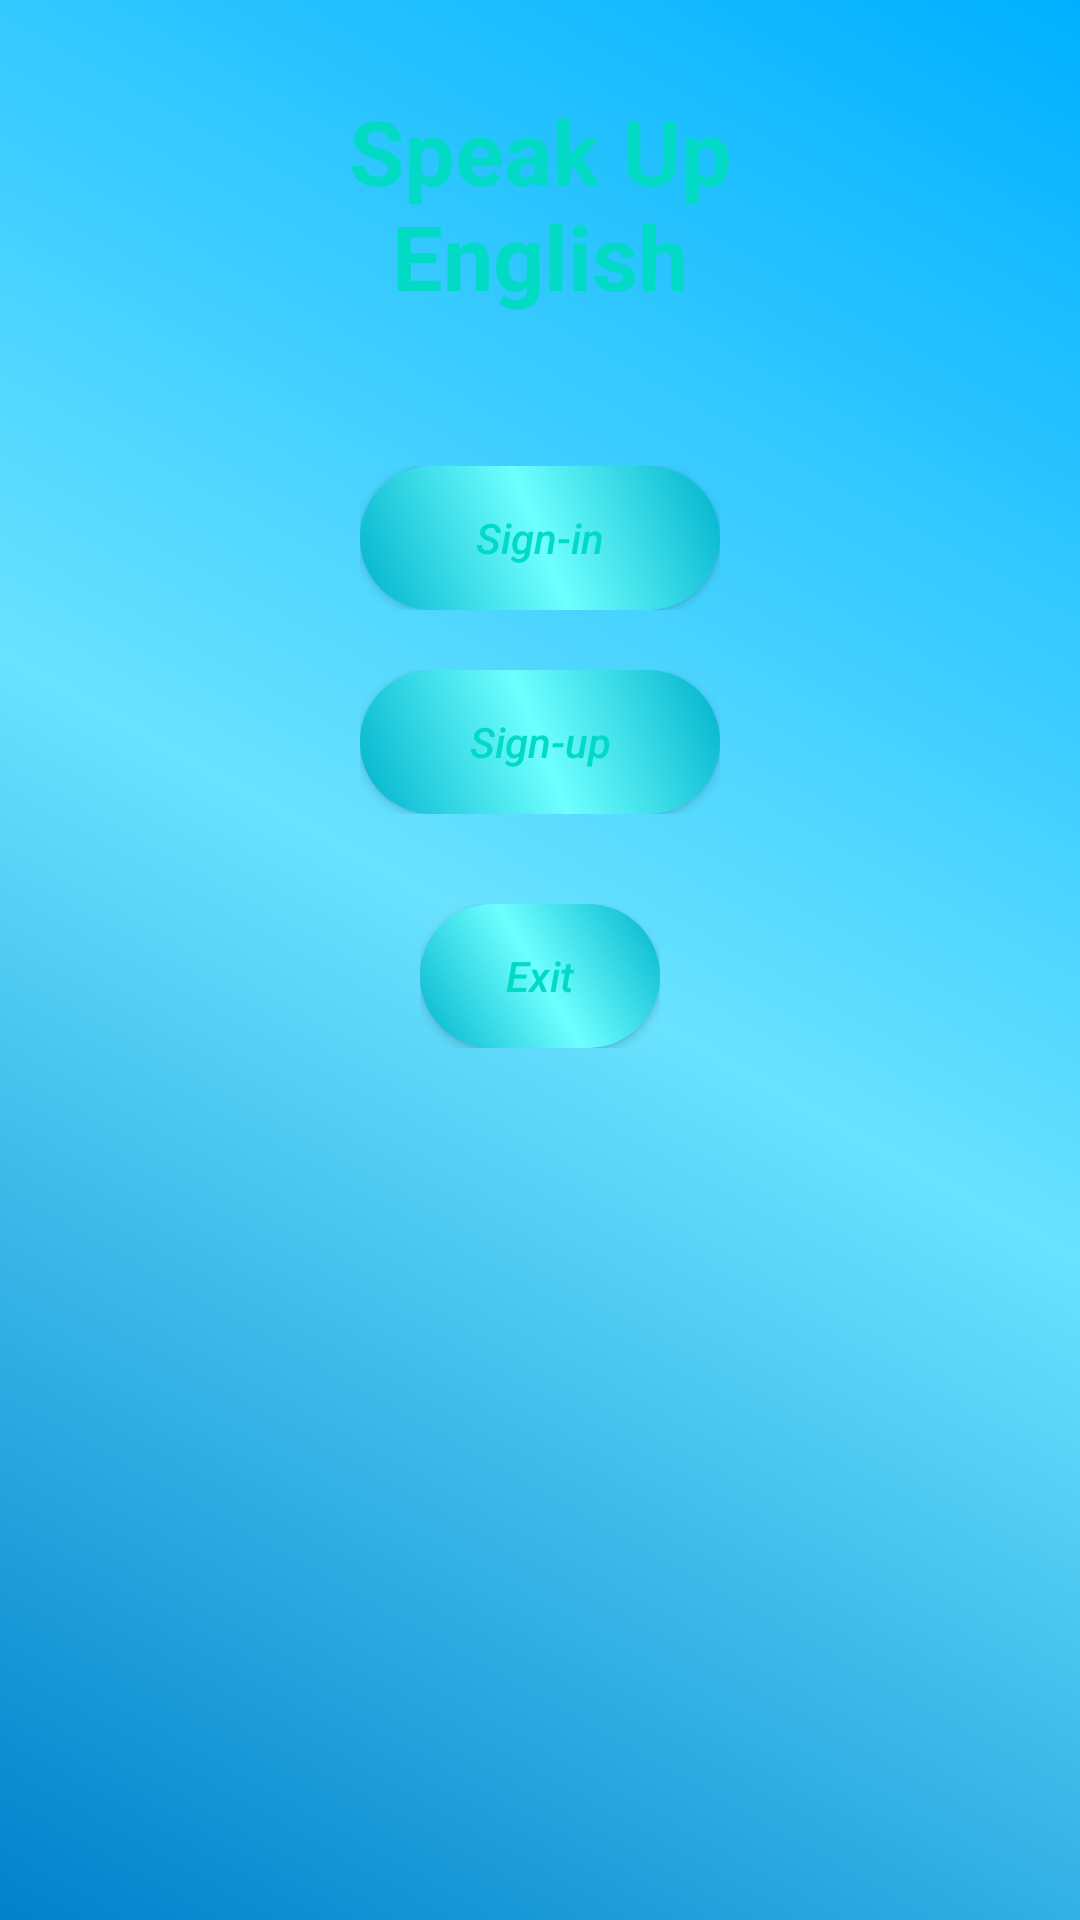

Layout XML and referenced resources for this Android screen:
<!-- AndroidManifest.xml: application theme AppTheme -->
<!-- res/layout/activity_main.xml -->
<?xml version="1.0" encoding="utf-8"?>
<RelativeLayout xmlns:android="http://schemas.android.com/apk/res/android"
    xmlns:app="http://schemas.android.com/apk/res-auto"
    xmlns:tools="http://schemas.android.com/tools"
    android:layout_width="match_parent"
    android:layout_height="match_parent"
    android:background="@drawable/background"
    tools:context="com.example.ahsens.speakupenglish.MainActivity">

    <LinearLayout
        android:layout_width="match_parent"
        android:layout_height="wrap_content"
        android:orientation="vertical"
        android:weightSum="4">

    <LinearLayout
        android:layout_width="match_parent"
        android:layout_height="wrap_content"
        android:layout_marginTop="30dp"
        android:layout_marginHorizontal="70dp"
        android:layout_weight="1"
        android:weightSum="1">

    <TextView
        android:layout_width="wrap_content"
        android:layout_height="wrap_content"
        android:layout_weight="1"
        android:text="Speak Up English"
        android:textStyle="bold"
        android:textSize="30dp"
        android:textAlignment="center"
        android:textColor="@color/colorAccent"
        />

    </LinearLayout>

    <LinearLayout
        android:layout_width="match_parent"
        android:layout_height="wrap_content"
        android:layout_marginTop="50dp"
        android:layout_marginRight="120dp"
        android:layout_marginLeft="120dp"
        android:layout_weight="1"
        android:weightSum="1">

        <Button
            android:layout_width="match_parent"
            android:layout_height="wrap_content"
            android:layout_weight="1"
            android:text="Sign-in"
            android:textAllCaps="false"
            android:textAlignment="center"
            android:textStyle="italic"
            android:textColor="@color/colorAccent"
            android:background="@drawable/button"
            android:id="@+id/signin"/>

    </LinearLayout>

    <LinearLayout
        android:layout_width="match_parent"
        android:layout_height="wrap_content"
        android:layout_marginTop="20dp"
        android:layout_marginRight="120dp"
        android:layout_marginLeft="120dp"
        android:layout_weight="1"
        android:weightSum="1">

        <Button
            android:layout_width="match_parent"
            android:layout_height="wrap_content"
            android:layout_weight="1"
            android:text="Sign-up"
            android:textAllCaps="false"
            android:textAlignment="center"
            android:textStyle="italic"
            android:textColor="@color/colorAccent"
            android:background="@drawable/button"
            android:id="@+id/signup"/>

    </LinearLayout>

    <LinearLayout
        android:layout_width="match_parent"
        android:layout_height="wrap_content"
        android:layout_marginTop="30dp"
        android:layout_marginBottom="20dp"
        android:layout_marginRight="140dp"
        android:layout_marginLeft="140dp"
        android:layout_weight="1"
        android:weightSum="1">

        <Button
            android:layout_width="match_parent"
            android:layout_height="wrap_content"
            android:layout_weight="1"
            android:text="Exit"
            android:textAllCaps="false"
            android:textAlignment="center"
            android:textStyle="italic"
            android:textColor="@color/colorAccent"
            android:background="@drawable/button"
            android:id="@+id/exit"/>

    </LinearLayout>

</LinearLayout>

</RelativeLayout>
<!-- resources referenced by this layout -->
<resources>
  <!-- drawable background (drawable) -->
  <?xml version="1.0" encoding="utf-8"?>
  <shape xmlns:android="http://schemas.android.com/apk/res/android"
      android:shape="rectangle">
  
      <gradient
          android:startColor="#00b0ff"
          android:centerColor="#69e2ff"
          android:endColor="#0081cb"
          android:type="linear"
          android:angle="945"
          />
  
  
  </shape>
  <!-- drawable button (drawable) -->
  <?xml version="1.0" encoding="utf-8"?>
  <shape xmlns:android="http://schemas.android.com/apk/res/android"
      android:shape="rectangle">
  
      <gradient
          android:startColor="#00b2cc"
          android:centerColor="#6effff"
          android:endColor="#00b2cc"
          android:type="linear"
          android:angle="45"
          />
  
      <corners
          android:bottomLeftRadius="150dp"
          android:bottomRightRadius="150dp"
          android:topLeftRadius="150dp"
          android:topRightRadius="150dp">
      </corners>
  
  </shape>
  <style name="AppTheme" parent="Theme.AppCompat.Light.DarkActionBar">
          
          <item name="colorPrimary">@color/colorPrimary</item>
          <item name="colorPrimaryDark">@color/colorPrimaryDark</item>
          <item name="colorAccent">@color/colorAccent</item>
      </style>
  <!-- not gathered from this repository: default colours our renderer supplied (Android Studio template values) -->
  <color name="colorPrimary">#FF6200EE</color>
  <color name="colorPrimaryDark">#FF3700B3</color>
  <color name="colorAccent">#FF03DAC5</color>
</resources>
